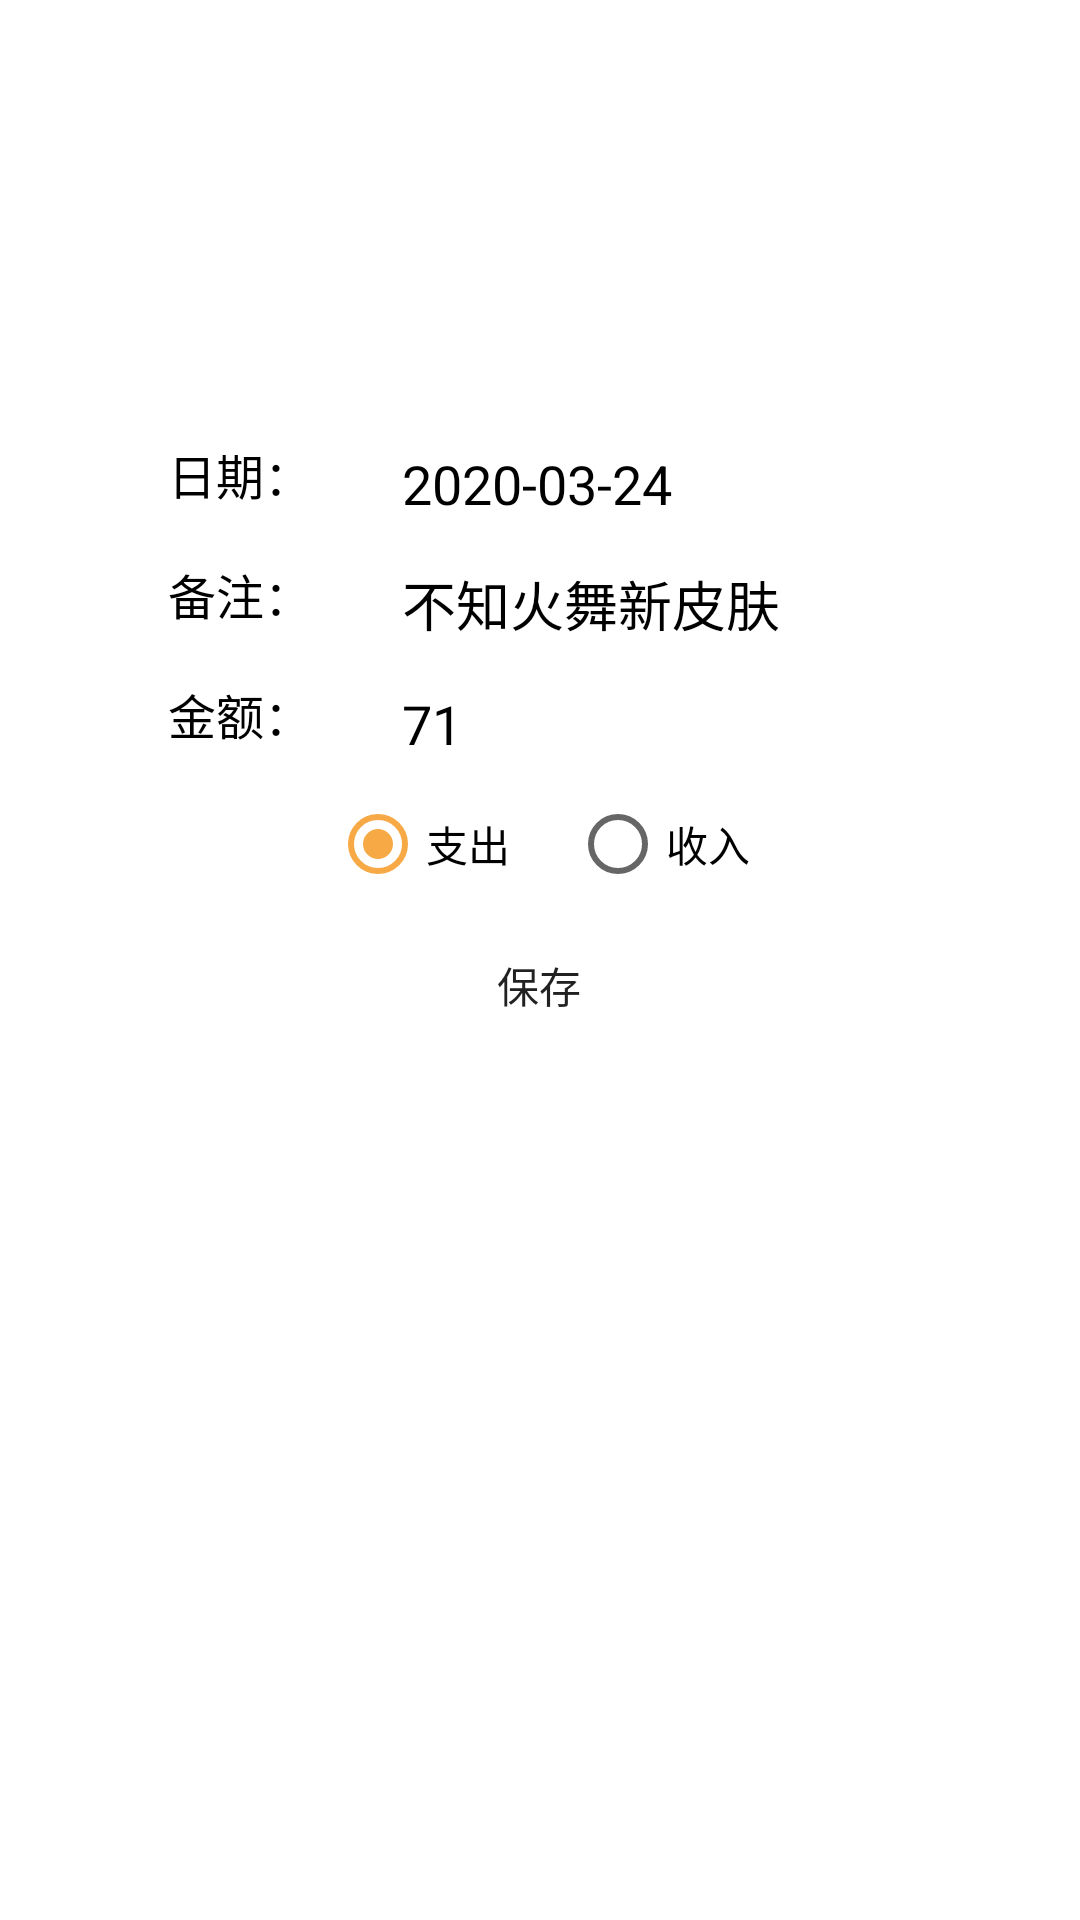

Produce the Android XML layout that renders to this screen, including the resource entries it uses.
<!-- AndroidManifest.xml: application theme AppTheme -->
<!-- res/layout/fr_bill_add.xml -->
<?xml version="1.0" encoding="utf-8"?>
<LinearLayout
    xmlns:android="http://schemas.android.com/apk/res/android"
    android:layout_width="match_parent"
    android:layout_height="match_parent"
    android:gravity="center"
    android:orientation="vertical"
    android:paddingBottom="150dp">

    <LinearLayout
        android:layout_width="match_parent"
        android:layout_height="40dp"
        android:gravity="center"
        >
        <TextView
            android:layout_width="wrap_content"
            android:layout_height="match_parent"
            android:layout_marginBottom="3dp"
            android:layout_marginRight="20dp"
            android:text="日期："
            android:textSize="16dp"
            android:textColor="#000000"
            android:gravity="center"/>
        <TextView
            android:id="@+id/bill_add_date"
            android:layout_width="180dp"
            android:layout_height="match_parent"
            android:background="@drawable/background_card"
            android:paddingLeft="10dp"
            android:text="2020-03-24"
            android:textSize="18dp"
            android:textColor="#000000"
            android:gravity="center|left"/>
    </LinearLayout>
    <LinearLayout
        android:layout_width="match_parent"
        android:layout_height="40dp"
        android:gravity="center"
        >
        <TextView
            android:layout_width="wrap_content"
            android:layout_height="match_parent"
            android:layout_marginBottom="3dp"
            android:layout_marginRight="20dp"
            android:text="备注："
            android:textSize="16dp"
            android:textColor="#000000"
            android:gravity="center"/>
        <EditText
            android:id="@+id/bill_add_remark"
            android:layout_width="180dp"
            android:layout_height="match_parent"
            android:background="@drawable/background_card"
            android:singleLine="true"
            android:paddingLeft="10dp"
            android:text="不知火舞新皮肤"
            android:textSize="18dp"
            android:textColor="#000000"
            android:gravity="center|left"/>
    </LinearLayout>
    <LinearLayout
        android:layout_width="match_parent"
        android:layout_height="40dp"
        android:gravity="center"
        >
        <TextView
            android:layout_width="wrap_content"
            android:layout_height="match_parent"
            android:layout_marginBottom="3dp"
            android:layout_marginRight="20dp"
            android:text="金额："
            android:textSize="16dp"
            android:textColor="#000000"
            android:gravity="center"/>
        <EditText
            android:id="@+id/bill_add_sum"
            android:layout_width="180dp"
            android:layout_height="match_parent"
            android:background="@drawable/background_card"
            android:paddingLeft="10dp"
            android:singleLine="true"
            android:text="71"
            android:textSize="18dp"
            android:textColor="#000000"
            android:inputType="number"
            android:gravity="center|left"/>
    </LinearLayout>
    <RadioGroup
        android:id="@+id/bill_add_type"
        android:layout_width="match_parent"
        android:layout_height="40dp"
        android:orientation="horizontal"
        android:gravity="center"
        >

        <RadioButton
            android:id="@+id/bill_add_out"
            android:layout_width="wrap_content"
            android:layout_height="wrap_content"
            android:text="支出"
            android:checked="true"
            />
        <RadioButton
            android:id="@+id/bill_add_in"
            android:layout_marginLeft="20dp"
            android:layout_width="wrap_content"
            android:layout_height="wrap_content"
            android:text="收入"
            />
    </RadioGroup>
    <LinearLayout
        android:layout_width="match_parent"
        android:layout_height="40dp"
        android:layout_marginTop="7dp"
        android:gravity="center">
        <Button
            android:visibility="gone"
            android:id="@+id/bill_add_clear"
            android:layout_width="65dp"
            android:layout_height="match_parent"
            android:text="清空"
            android:background="@drawable/background_card"/>
        <Button
            android:id="@+id/bill_add_save"
            android:layout_width="75dp"
            android:layout_height="match_parent"
            android:text="保存"
            android:background="@drawable/background_card"/>
    </LinearLayout>


</LinearLayout>
<!-- resources referenced by this layout -->
<resources>
  <style name="AppTheme" parent="Theme.AppCompat.Light.NoActionBar">
          
          
          <item name="android:windowAnimationStyle">@null</item>
          
          <item name="android:windowBackground">@android:color/transparent</item>
          
          <item name="android:windowIsTranslucent">true</item>
          
  
  
          <item name="colorPrimary">@color/colorPrimary</item>
          <item name="colorPrimaryDark">@color/colorPrimaryDark</item>
          <item name="colorAccent">@color/colorAccent</item>
  
      </style>
  <color name="colorPrimary">#feeb90</color>
  <color name="colorPrimaryDark">#00574B</color>
  <color name="colorAccent">#f6a945</color>
</resources>
